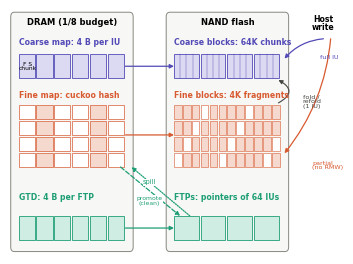

This chart was generated by the following Python code: (Note: this script raises an exception after producing the figure.)
#!/usr/bin/env python3
"""DUET overview diagram (results/paper_dac/fig_design.{pdf,png}), single column.
DRAM (1/8 budget): coarse map (4 B per 64 KiB IU), fine index (cuckoo hash), GTD (4 B per FTP).
NAND: coarse blocks of 64 KiB chunks, fine blocks of 4 KiB fragments, FTPs (fragment pointers of 64 IUs).
Solid arrows: lookups; dashed: spill / clean promotion; grey: fold / refold; host writes on the right."""
import matplotlib
matplotlib.use('Agg')
import matplotlib.pyplot as plt
from matplotlib.patches import FancyBboxPatch, Rectangle, FancyArrowPatch

OUT = '/home/sejun000/dual_mapping/results/paper_dac/fig_design'
C_CO, C_FI, C_MP, C_GR = '#534AB7', '#D85A30', '#1D9E75', '#444441'
L_CO, L_FI, L_MP = '#DCD9F2', '#F6D9CE', '#CFEDE3'
FS = 5.6
plt.rcParams.update({'font.size': FS, 'font.family': 'DejaVu Sans'})


def panel(ax, x, y, w, h, title):
    ax.add_patch(FancyBboxPatch((x, y), w, h, boxstyle='round,pad=0.02,rounding_size=0.15', fc='#F7F7F5', ec='#888780', lw=0.7))
    ax.text(x + w / 2, y + h - 0.3, title, ha='center', va='center', fontsize=FS + 0.4, fontweight='bold')


def box(ax, x, y, w, h, fc, ec, lw=0.6):
    ax.add_patch(Rectangle((x, y), w, h, fc=fc, ec=ec, lw=lw))


def arrow(ax, p, q, color, ls='-', rad=0.0, lw=0.9):
    ax.add_patch(FancyArrowPatch(p, q, arrowstyle='-|>', mutation_scale=6, color=color, lw=lw, ls=ls,
                                 connectionstyle=f'arc3,rad={rad}', shrinkA=0, shrinkB=0))


def label(ax, x, y, s, color, **kw):
    ax.text(x, y, s, ha='left', va='center', fontsize=FS, color=color, fontweight='bold', **kw)


def main():
    fig, ax = plt.subplots(figsize=(3.4, 2.45))
    ax.set_xlim(0, 13.6); ax.set_ylim(0, 8.0); ax.axis('off')
    panel(ax, 0.05, 0.1, 5.0, 7.8, 'DRAM (1/8 budget)')
    panel(ax, 6.45, 0.1, 5.0, 7.8, 'NAND flash')
    X0, X1 = 0.35, 6.75            # left edge of the DRAM / NAND contents
    W = 4.4                         # content width

    # --- coarse level (top row)
    label(ax, X0, 6.95, 'Coarse map: 4 B per IU', C_CO)
    for i in range(6):
        box(ax, X0 + i * W / 6, 5.75, W / 6 - 0.06, 0.8, L_CO, C_CO)
    ax.text(X0 + W / 12, 6.15, 'F S\nchunk', ha='center', va='center', fontsize=4.3, linespacing=0.9)
    label(ax, X1, 6.95, 'Coarse blocks: 64K chunks', C_CO)
    for c in range(4):
        box(ax, X1 + c * W / 4, 5.75, W / 4 - 0.08, 0.8, L_CO, C_CO)
        for k in range(1, 4):
            xx = X1 + c * W / 4 + k * (W / 4 - 0.08) / 4
            ax.plot([xx, xx], [5.75, 6.55], color=C_CO, lw=0.3)
    arrow(ax, (X0 + W, 6.15), (X1, 6.15), C_CO)

    # --- fine level (middle row)
    label(ax, X0, 5.2, 'Fine map: cuckoo hash', C_FI)
    for b in range(6):
        for w in range(4):
            box(ax, X0 + b * W / 6, 2.85 + w * 0.52, W / 6 - 0.06, 0.46, L_FI if b in (1, 4) else 'white', C_FI, lw=0.5)
    label(ax, X1, 5.2, 'Fine blocks: 4K fragments', C_FI)
    for r in range(4):
        for c in range(12):
            box(ax, X1 + c * W / 12, 2.85 + r * 0.52, W / 12 - 0.05, 0.46, L_FI if (r * 7 + c * 3) % 5 else 'white', C_FI, lw=0.4)
    arrow(ax, (X0 + W, 3.9), (X1, 3.9), C_FI)

    # --- map pages (bottom row)
    label(ax, X0, 1.85, 'GTD: 4 B per FTP', C_MP)
    for i in range(6):
        box(ax, X0 + i * W / 6, 0.45, W / 6 - 0.06, 0.8, L_MP, C_MP)
    label(ax, X1, 1.85, 'FTPs: pointers of 64 IUs', C_MP)
    for i in range(4):
        box(ax, X1 + i * W / 4, 0.45, W / 4 - 0.08, 0.8, L_MP, C_MP)
    arrow(ax, (X0 + W, 0.85), (X1, 0.85), C_MP)

    # --- spill (fine index -> FTP) and clean promotion (FTP -> fine index), through the gap
    arrow(ax, (X0 + W - 0.2, 2.85), (X1 + 0.25, 1.25), C_MP, ls='--')
    arrow(ax, (X1 + 0.65, 1.25), (X0 + W + 0.25, 2.85), C_MP, ls=(0, (1, 1)))
    ax.text(5.75, 2.35, 'spill', fontsize=4.8, color=C_MP, ha='center', va='center', rotation=0,
            bbox=dict(fc='white', ec='none', pad=0.3))
    ax.text(5.75, 1.75, 'promote\n(clean)', fontsize=4.4, color=C_MP, ha='center', va='center', linespacing=0.9,
            bbox=dict(fc='white', ec='none', pad=0.2))

    # --- fold / refold: fragments + chunk -> new chunk (right edge of NAND)
    arrow(ax, (X1 + W - 0.1, 4.95), (X1 + W - 0.1, 5.7), C_GR, rad=0.9, lw=0.8)
    ax.text(12.05, 5.0, 'fold /\nrefold\n(1 IU)', fontsize=4.6, color=C_GR, ha='left', va='center', linespacing=0.9)

    # --- host writes (from the far right)
    ax.text(12.9, 7.55, 'Host\nwrite', fontsize=FS, ha='center', va='center', fontweight='bold', linespacing=0.9)
    arrow(ax, (12.9, 7.05), (X1 + W + 0.15, 6.4), C_CO, rad=0.2)
    ax.text(12.75, 6.45, 'full IU', fontsize=4.6, color=C_CO, ha='left', va='center')
    arrow(ax, (13.2, 7.05), (X1 + W + 0.15, 3.3), C_FI, rad=-0.15)
    ax.text(12.45, 2.9, 'partial\n(no RMW)', fontsize=4.6, color=C_FI, ha='left', va='center', linespacing=0.9)

    fig.tight_layout(pad=0.05)
    for ext in ('pdf', 'png'):
        fig.savefig(f'{OUT}.{ext}', dpi=300, bbox_inches='tight', pad_inches=0.02)
    print('wrote', OUT + '.{pdf,png}')


if __name__ == '__main__':
    main()
